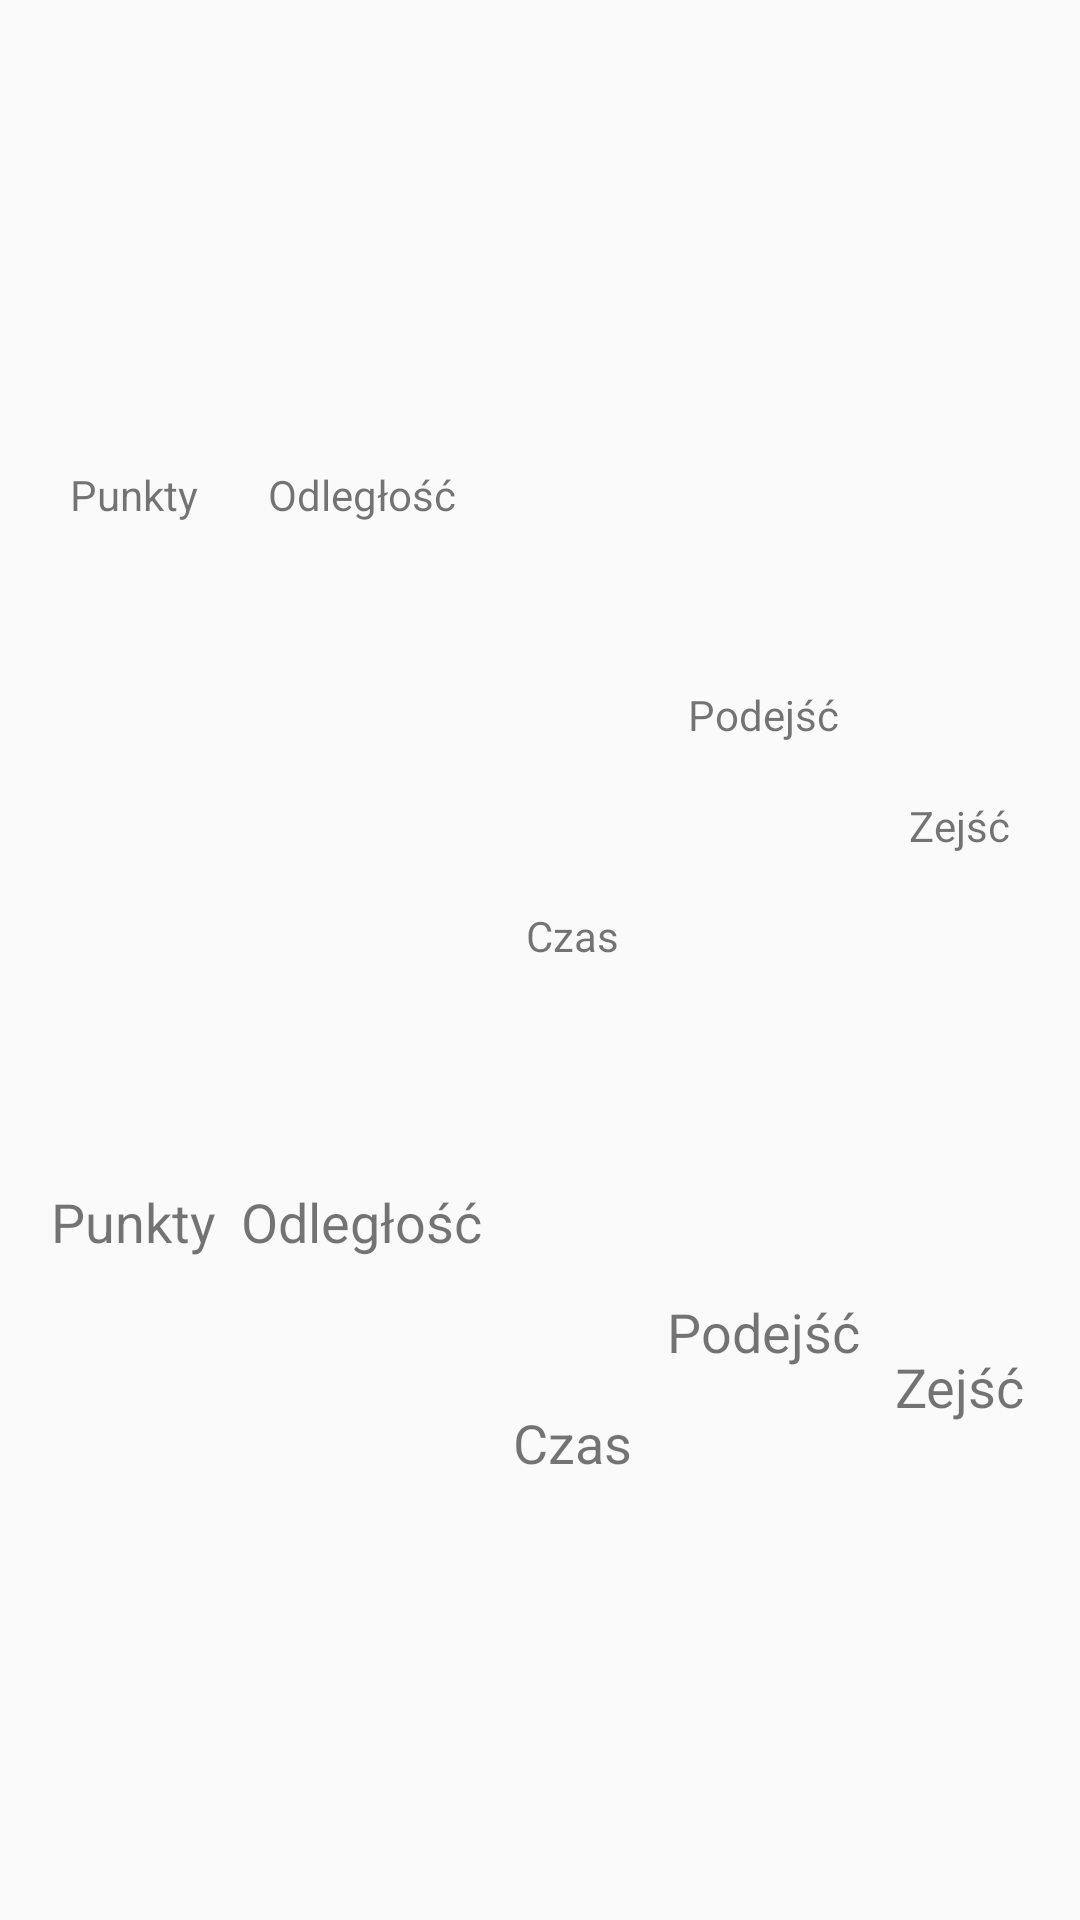

Here is an Android app screen rendered from its layout file. Give the layout XML and the strings, colors and styles it references.
<!-- AndroidManifest.xml: application theme AppTheme -->
<!-- res/layout/route_properties_row_item.xml -->
<?xml version="1.0" encoding="utf-8"?>
<androidx.constraintlayout.widget.ConstraintLayout
    xmlns:android="http://schemas.android.com/apk/res/android"
    xmlns:app="http://schemas.android.com/apk/res-auto"
    android:layout_width="match_parent"
    android:layout_height="wrap_content"
    android:id="@+id/lay_route_properties">


    <TextView
        android:id="@+id/tv_length"
        android:layout_width="wrap_content"
        android:layout_height="wrap_content"
        android:text="@string/length"
        app:layout_constraintBottom_toBottomOf="@+id/tv_points"
        app:layout_constraintEnd_toStartOf="@+id/tv_time"
        app:layout_constraintHorizontal_bias="0.5"
        app:layout_constraintStart_toEndOf="@+id/tv_points"
        app:layout_constraintTop_toTopOf="@+id/tv_points" />

    <TextView
        android:id="@+id/tv_ups"
        android:layout_width="wrap_content"
        android:layout_height="wrap_content"
        android:text="@string/ups"
        app:layout_constraintBottom_toBottomOf="@+id/tv_points"
        app:layout_constraintEnd_toStartOf="@+id/tv_downs"
        app:layout_constraintHorizontal_bias="0.5"
        app:layout_constraintStart_toEndOf="@+id/tv_time"
        app:layout_constraintTop_toTopOf="@+id/tv_time" />

    <TextView
        android:id="@+id/tv_time"
        android:layout_width="wrap_content"
        android:layout_height="wrap_content"
        android:text="@string/time"
        app:layout_constraintBottom_toTopOf="@+id/tv_time_val"
        app:layout_constraintEnd_toStartOf="@+id/tv_ups"
        app:layout_constraintHorizontal_bias="0.5"
        app:layout_constraintStart_toEndOf="@+id/tv_length"
        app:layout_constraintTop_toTopOf="@+id/tv_length" />

    <TextView
        android:id="@+id/tv_points"
        android:layout_width="wrap_content"
        android:layout_height="wrap_content"
        android:layout_marginTop="8dp"
        android:text="@string/points"
        app:layout_constraintBottom_toBottomOf="@+id/tv_time"
        app:layout_constraintEnd_toStartOf="@+id/tv_length"
        app:layout_constraintHorizontal_bias="0.5"
        app:layout_constraintStart_toStartOf="parent"
        app:layout_constraintTop_toTopOf="parent" />

    <TextView
        android:id="@+id/tv_downs"
        android:layout_width="wrap_content"
        android:layout_height="wrap_content"
        android:text="@string/downs"
        app:layout_constraintBottom_toBottomOf="@+id/tv_time"
        app:layout_constraintEnd_toEndOf="parent"
        app:layout_constraintHorizontal_bias="0.5"
        app:layout_constraintStart_toEndOf="@+id/tv_ups"
        app:layout_constraintTop_toTopOf="@+id/tv_ups" />

    <TextView
        android:id="@+id/tv_length_val"
        android:layout_width="wrap_content"
        android:layout_height="wrap_content"
        android:text="@string/length"
        android:textSize="18sp"
        app:layout_constraintBottom_toBottomOf="parent"
        app:layout_constraintEnd_toEndOf="@+id/tv_length"
        app:layout_constraintStart_toStartOf="@+id/tv_length"
        app:layout_constraintTop_toBottomOf="@+id/tv_length" />

    <TextView
        android:id="@+id/tv_points_val"
        android:layout_width="wrap_content"
        android:layout_height="wrap_content"
        android:text="@string/points"
        android:textSize="18sp"
        app:layout_constraintBottom_toBottomOf="parent"

        app:layout_constraintEnd_toEndOf="@+id/tv_points"
        app:layout_constraintStart_toStartOf="@+id/tv_points"
        app:layout_constraintTop_toBottomOf="@+id/tv_points" />

    <TextView
        android:id="@+id/tv_time_val"
        android:layout_width="wrap_content"
        android:layout_height="wrap_content"
        android:text="@string/time"
        android:textSize="18sp"
        app:layout_constraintBottom_toBottomOf="parent"
        app:layout_constraintEnd_toEndOf="@+id/tv_time"
        app:layout_constraintStart_toStartOf="@+id/tv_time"
        app:layout_constraintTop_toBottomOf="@+id/tv_time" />

    <TextView
        android:id="@+id/tv_ups_val"
        android:layout_width="wrap_content"
        android:layout_height="wrap_content"
        android:text="@string/ups"
        android:textSize="18sp"
        app:layout_constraintBottom_toBottomOf="parent"
        app:layout_constraintEnd_toEndOf="@+id/tv_ups"
        app:layout_constraintStart_toStartOf="@+id/tv_ups"
        app:layout_constraintTop_toBottomOf="@+id/tv_ups" />

    <TextView
        android:id="@+id/tv_downs_val"
        android:layout_width="wrap_content"
        android:layout_height="wrap_content"
        android:text="@string/downs"
        android:textSize="18sp"
        app:layout_constraintBottom_toBottomOf="parent"
        app:layout_constraintEnd_toEndOf="@+id/tv_downs"
        app:layout_constraintStart_toStartOf="@+id/tv_downs"
        app:layout_constraintTop_toBottomOf="@+id/tv_downs" />

</androidx.constraintlayout.widget.ConstraintLayout>
<!-- resources referenced by this layout -->
<resources>
  <string name="downs">Zejść</string>
  <string name="length">Odległość</string>
  <string name="points">Punkty</string>
  <string name="time">Czas</string>
  <string name="ups">Podejść</string>
  <style name="AppTheme" parent="Theme.AppCompat.Light.DarkActionBar"> 
          
          <item name="colorPrimary">@color/colorLightGradient</item> 
          <item name="colorPrimaryDark">@color/colorDarkGradient</item> 
          <item name="colorAccent">@color/colorAccent</item>
  
      </style>
  <color name="colorLightGradient">#60a185</color>
  <color name="colorDarkGradient">#0F2027</color>
  <color name="colorAccent">#03DAC5</color>
</resources>
